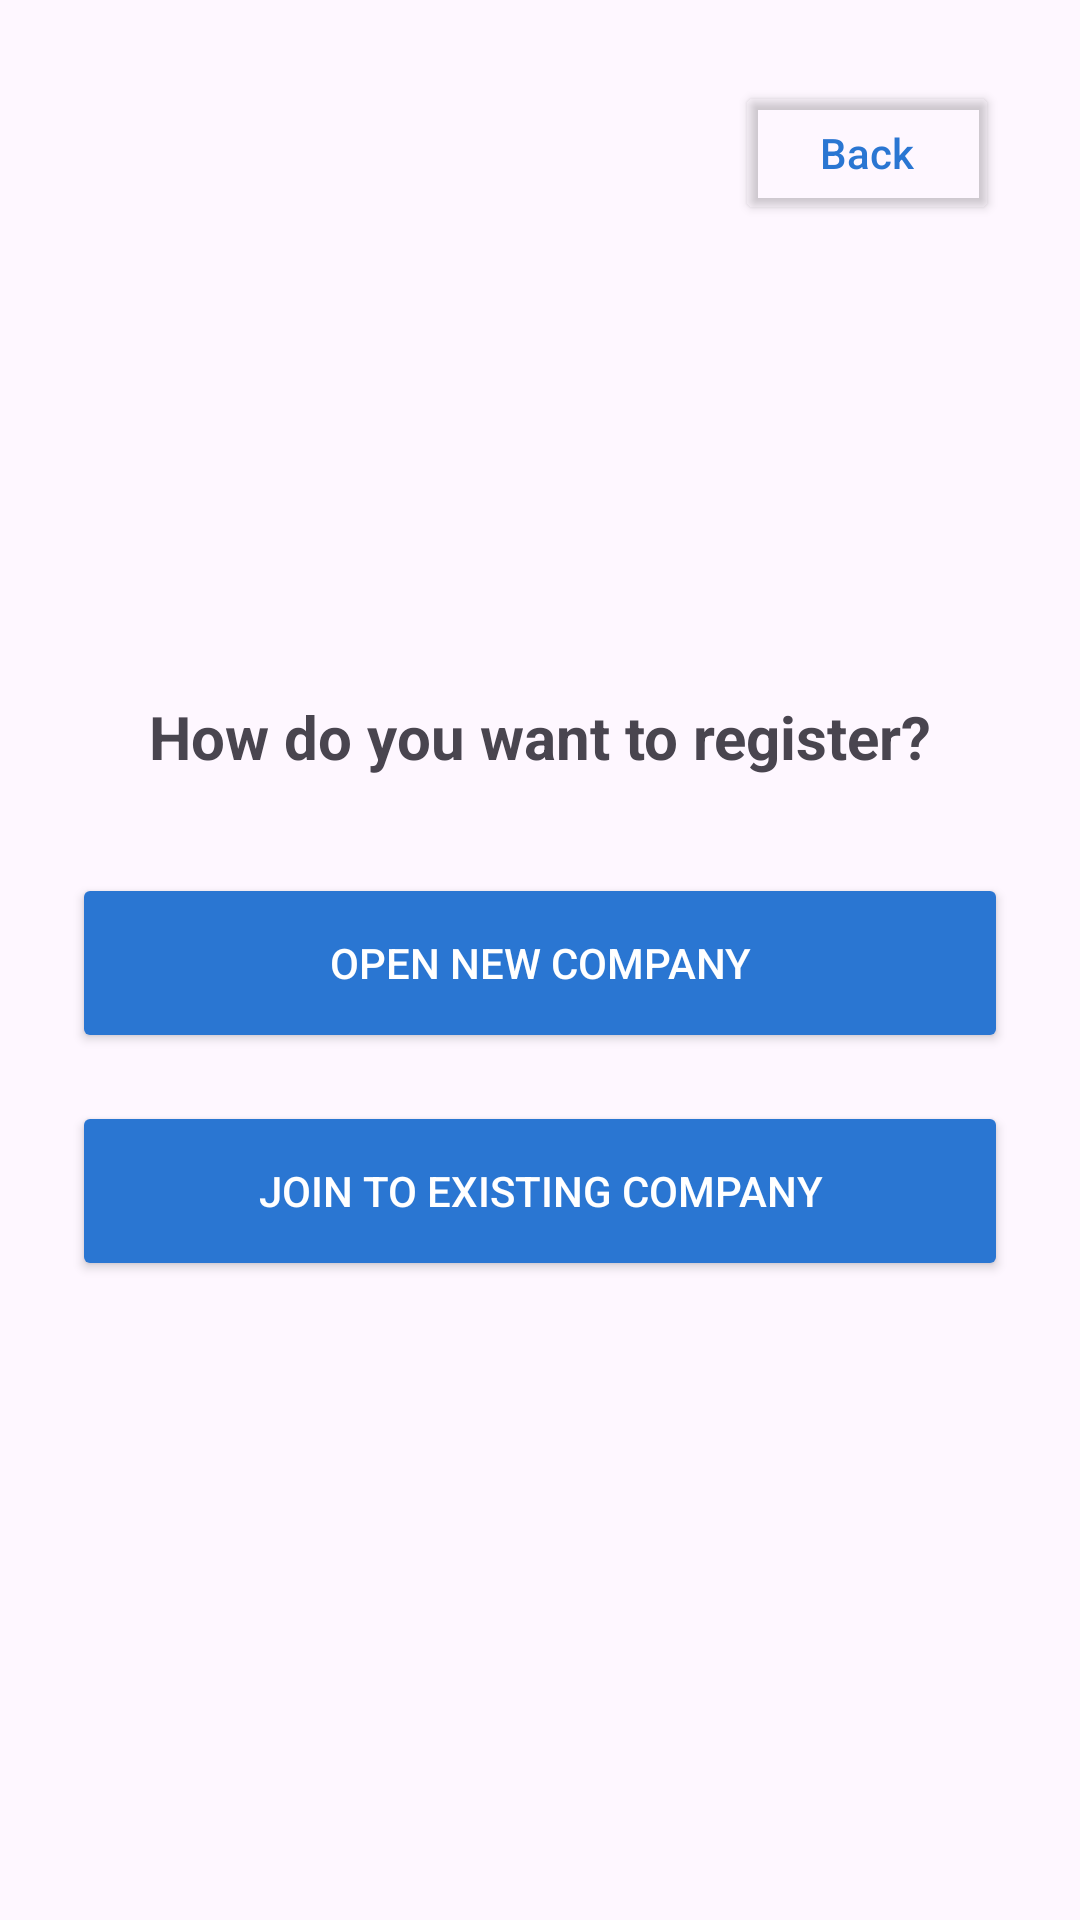

Write the Android layout XML for this screen, with the resource values it uses.
<!-- AndroidManifest.xml: application theme Theme.WorkConnect -->
<!-- res/layout/register_type_activity.xml -->
<?xml version="1.0" encoding="utf-8"?>
<androidx.constraintlayout.widget.ConstraintLayout
    xmlns:android="http://schemas.android.com/apk/res/android"
    xmlns:app="http://schemas.android.com/apk/res-auto"
    android:layout_width="match_parent"
    android:layout_height="match_parent"
    android:padding="24dp">

    
    <ImageView
        android:id="@+id/logo"
        android:layout_width="160dp"
        android:layout_height="160dp"
        android:layout_marginTop="32dp"
        app:srcCompat="@drawable/screenshot_2025_11_23_205901"
        app:layout_constraintTop_toTopOf="parent"
        app:layout_constraintStart_toStartOf="parent"
        app:layout_constraintEnd_toEndOf="parent"/>

    
    <TextView
        android:id="@+id/title"
        android:layout_width="wrap_content"
        android:layout_height="wrap_content"
        android:text="How do you want to register?"
        android:textSize="20sp"
        android:textStyle="bold"
        android:layout_marginTop="16dp"
        app:layout_constraintTop_toBottomOf="@id/logo"
        app:layout_constraintStart_toStartOf="parent"
        app:layout_constraintEnd_toEndOf="parent"/>

    
    <Button
        android:id="@+id/btn_register_company"
        android:layout_width="0dp"
        android:layout_height="60dp"
        android:text="Open new company"
        android:layout_marginTop="32dp"
        android:backgroundTint="@color/blue"
        android:textColor="@android:color/white"
        app:layout_constraintTop_toBottomOf="@id/title"
        app:layout_constraintStart_toStartOf="parent"
        app:layout_constraintEnd_toEndOf="parent"/>

    
    <Button
        android:id="@+id/btn_register_employee"
        android:layout_width="0dp"
        android:layout_height="60dp"
        android:text="Join to existing company"
        android:layout_marginTop="16dp"
        android:backgroundTint="@color/blue"
        android:textColor="@android:color/white"
        app:layout_constraintTop_toBottomOf="@id/btn_register_company"
        app:layout_constraintStart_toStartOf="parent"
        app:layout_constraintEnd_toEndOf="parent"/>

    <Button
        android:id="@+id/btn_back_login"
        android:layout_width="wrap_content"
        android:layout_height="wrap_content"
        android:text="Back"
        android:textAllCaps="false"
        app:icon="@android:drawable/ic_media_previous"
        app:iconPadding="6dp"
        app:iconTint="@color/primaryBlue"
        android:backgroundTint="@android:color/transparent"
        android:textColor="@color/primaryBlue"
        android:layout_marginTop="3dp"
        android:layout_marginEnd="3dp"
        app:layout_constraintTop_toTopOf="parent"
        app:layout_constraintEnd_toEndOf="parent"/>


</androidx.constraintlayout.widget.ConstraintLayout>
<!-- resources referenced by this layout -->
<resources>
  <color name="blue">#2A76D2</color>
  <color name="primaryBlue">#2A76D2</color>
  <style name="Theme.WorkConnect" parent="Theme.Material3.DayNight.NoActionBar">
          <item name="colorPrimary">@color/primaryBlue</item>
          <item name="colorOnPrimary">@color/white</item>
          <item name="colorSecondary">@color/secondaryBlue</item>
          <item name="colorOnSecondary">@color/white</item>
      </style>
  <color name="white">#FFFFFFFF</color>
  <color name="secondaryBlue">#4FA6F0</color>
</resources>
